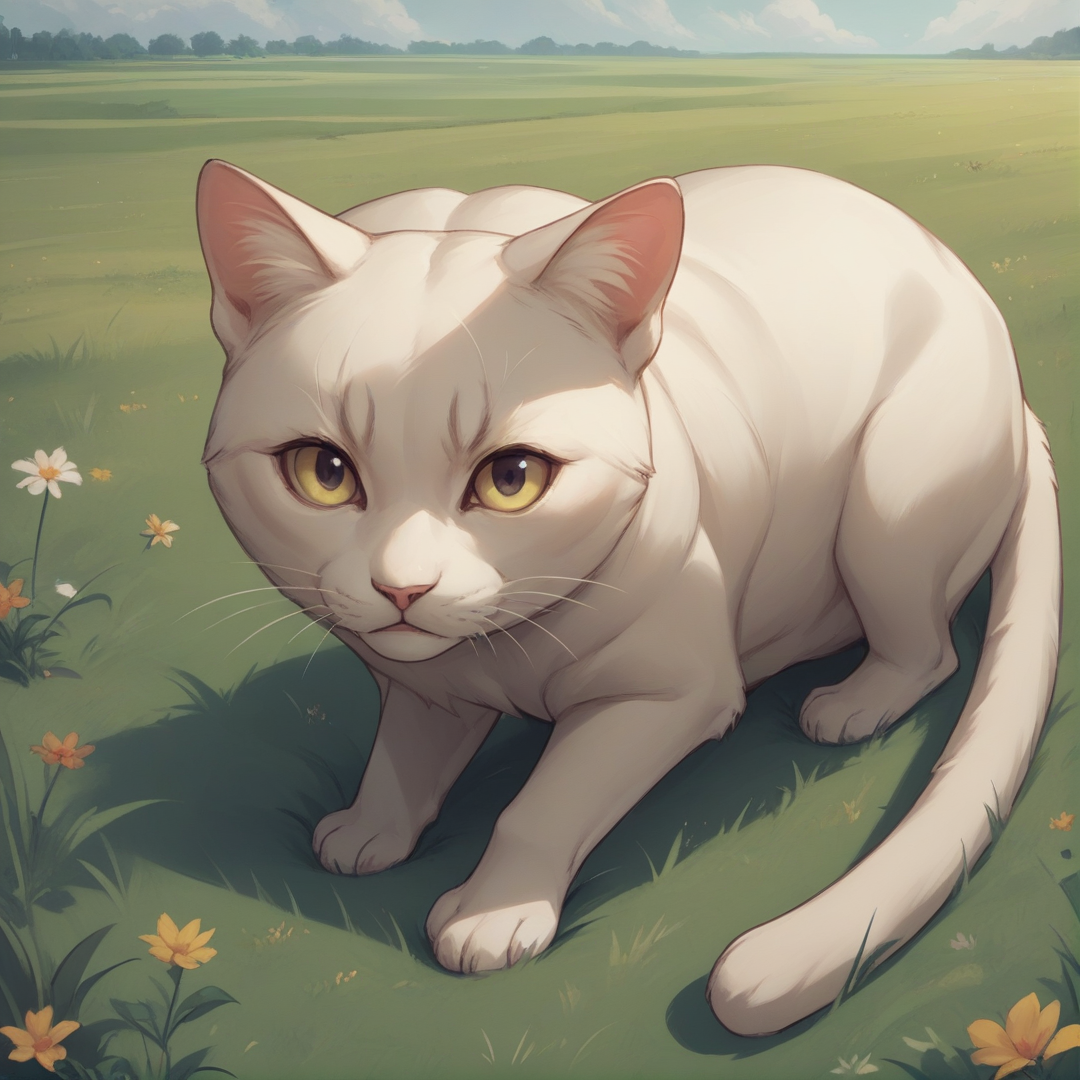
Generation parameters embedded in this image by AUTOMATIC1111 Stable Diffusion web UI or a fork of it (Forge, ...) (PNG 'parameters' text chunk):
score_9, score_8_up, score_7_up, BREAK
a cat, a rainbow, a grassy field, anime
Negative prompt: 1girl, a girl, a boy, a human, two tails,
Steps: 25, Sampler: Euler a, CFG scale: 4, Seed: 513947585, Size: 1080x1080, Model hash: 529c72f6c3, Model: mfcgPDXL_v10, Version: v1.8.0